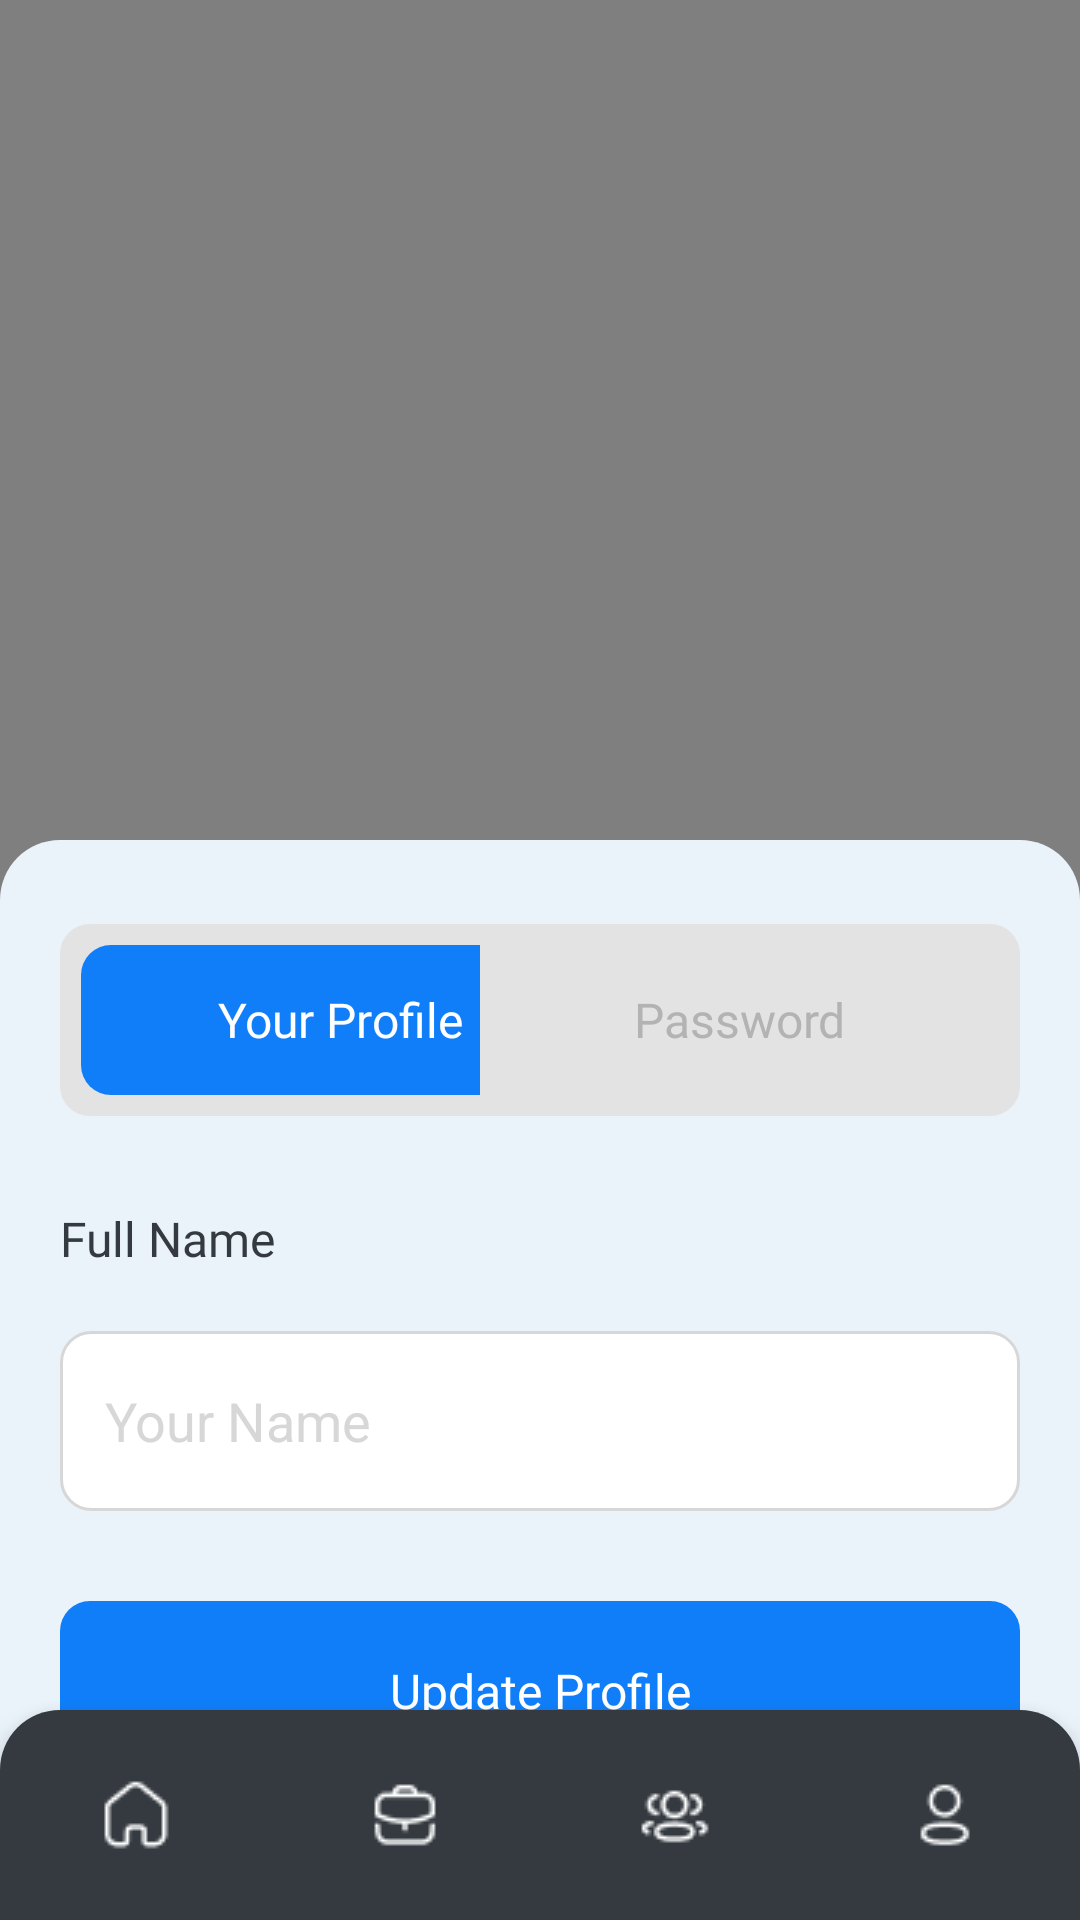

This screen was rendered from an Android layout file. Write that file and the resources it references.
<!-- AndroidManifest.xml: application theme Theme.PMGaspol -->
<!-- res/layout/activity_profile.xml -->
<?xml version="1.0" encoding="utf-8"?>
<androidx.constraintlayout.widget.ConstraintLayout xmlns:android="http://schemas.android.com/apk/res/android"
    xmlns:app="http://schemas.android.com/apk/res-auto"
    xmlns:tools="http://schemas.android.com/tools"
    android:layout_width="match_parent"
    android:layout_height="match_parent"
    android:background="@color/white"
    tools:context=".GeneralUser.Profile">

    
    <com.google.android.material.bottomnavigation.BottomNavigationView
        android:id="@+id/nav_view"
        android:layout_width="0dp"
        android:layout_height="70dp"
        android:layout_marginStart="0dp"
        android:layout_marginEnd="0dp"
        android:background="@drawable/nav_bottom"
        app:layout_constraintBottom_toBottomOf="parent"
        app:layout_constraintLeft_toLeftOf="parent"
        app:layout_constraintRight_toRightOf="parent"
        app:menu="@menu/bottom_nav_menu"
        app:itemIconTint="@color/white"
        app:labelVisibilityMode="unlabeled"/>

    <androidx.swiperefreshlayout.widget.SwipeRefreshLayout
        android:id="@+id/refreshProfile"
        android:layout_width="match_parent"
        android:layout_height="match_parent">

    
    <RelativeLayout
        android:id="@+id/headingTask"
        android:layout_width="match_parent"
        android:layout_height="wrap_content"
        android:padding="20dp"
        tools:ignore="MissingConstraints">

        
        <LinearLayout
            android:id="@+id/backbtn"
            android:layout_width="match_parent"
            android:layout_height="wrap_content"
            android:orientation="horizontal"
            android:layout_marginBottom="20dp"
            android:clickable="true"
            tools:ignore="MissingConstraints,UseCompoundDrawables">

            <ImageView
                android:layout_width="wrap_content"
                android:layout_height="wrap_content"
                android:src="@drawable/backicon"
                android:paddingVertical="7dp"
                android:layout_marginRight="10dp">

            </ImageView>

            <TextView
                android:id="@+id/back"
                android:layout_width="wrap_content"
                android:layout_height="wrap_content"
                android:layout_marginTop="5dp"
                android:fontFamily="@font/interregular"
                android:text="back"
                android:textColor="@color/primary_dark"
                android:textSize="14dp" />

        </LinearLayout>

        <TextView
            android:id="@+id/lbl_logout"
            android:layout_width="wrap_content"
            android:layout_height="wrap_content"
            android:text="Logout"
            android:layout_alignParentRight="true"
            android:layout_marginTop="5dp"
            android:textColor="@color/text_error"
            android:fontFamily="@font/intermedium"
            android:textSize="14dp"
            android:clickable="true">
        </TextView>

        
        <RelativeLayout
            android:layout_width="match_parent"
            android:layout_height="wrap_content"
            android:layout_marginTop="50dp">

            
            <ImageView
                android:id="@+id/imguser"
                android:layout_width="100dp"
                android:layout_height="100dp"
                android:layout_centerHorizontal="true"
                android:src="@drawable/profilpict"></ImageView>

            
            <ImageView
                android:id="@+id/editpicture"
                android:layout_width="24dp"
                android:layout_height="24dp"
                android:src="@drawable/editicon"
                android:layout_below="@id/imguser"
                android:layout_marginTop="-30dp"
                android:layout_centerHorizontal="true"
                android:layout_alignRight="@id/imguser"
                android:clickable="true">
            </ImageView>


            
            <TextView
                android:id="@+id/lb_user_name"
                android:layout_width="wrap_content"
                android:layout_height="wrap_content"
                android:layout_below="@id/editpicture"
                android:layout_centerHorizontal="true"
                android:layout_marginTop="20dp"
                android:fontFamily="@font/intersemibold"
                android:text="Alexander Davinci"
                android:textColor="@color/primary_dark"
                android:textSize="20dp"></TextView>

            
            <TextView
                android:id="@+id/lb_user_position"
                android:layout_width="wrap_content"
                android:layout_height="wrap_content"
                android:layout_centerHorizontal="true"
                android:layout_below="@id/lb_user_name"
                android:layout_marginTop="5dp"
                android:fontFamily="@font/interregular"
                android:text="Web Developer"
                android:textColor="@color/primary_dark"
                android:textSize="14dp" />

        </RelativeLayout>

    </RelativeLayout>

    </androidx.swiperefreshlayout.widget.SwipeRefreshLayout>

    
    <LinearLayout
        android:layout_width="match_parent"
        android:layout_height="match_parent"
        android:layout_marginTop="280dp"
        android:padding="20dp"
        android:orientation="vertical"
        android:background="@drawable/card_dashboard">

        
        <RelativeLayout
            android:layout_width="match_parent"
            android:layout_height="wrap_content"
            android:layout_marginTop="8dp"
            android:padding="7dp"
            android:background="@drawable/bgtoggle">

            <androidx.appcompat.widget.AppCompatButton
                android:id="@+id/btn_editProfile"
                style="?android:attr/borderlessButtonStyle"
                android:layout_width="173dp"
                android:layout_height="50dp"
                android:background="@drawable/button_default"
                android:layout_alignParentLeft="true"
                android:fontFamily="@font/intersemibold"
                android:text="Your Profile"
                android:textAllCaps="false"
                android:textColor="@color/white"
                android:textSize="16dp">

            </androidx.appcompat.widget.AppCompatButton>

            <androidx.appcompat.widget.AppCompatButton
                android:id="@+id/btn_changePassword"
                style="?android:attr/borderlessButtonStyle"
                android:layout_width="173dp"
                android:layout_height="50dp"
                android:background="#E3E3E3"
                android:layout_alignParentRight="true"
                android:fontFamily="@font/intersemibold"
                android:text="Password"
                android:textAllCaps="false"
                android:textColor="#B3B3B3"
                android:textSize="16dp">

            </androidx.appcompat.widget.AppCompatButton>

        </RelativeLayout>

        <TextView
            android:id="@+id/updatenamalbl"
            android:layout_width="wrap_content"
            android:layout_height="wrap_content"
            android:layout_marginTop="30dp"
            android:fontFamily="@font/intermedium"
            android:text="Full Name"
            android:textColor="@color/primary_dark"
            android:paddingBottom="10dp"
            android:textSize="16dp"></TextView>

        <EditText
            android:id="@+id/updateNamaField"
            android:layout_width="match_parent"
            android:layout_height="60dp"
            android:layout_marginTop="10dp"
            android:background="@drawable/field_create"
            android:ems="10"
            android:hint="Your Name"
            android:paddingStart="15dp"
            android:textColor="@color/text_color"
            android:textColorHint="@color/form" />

        <Button
            android:id="@+id/btnUpdateProfile"
            style="?android:attr/borderlessButtonStyle"
            android:layout_width="match_parent"
            android:layout_height="60dp"
            android:layout_below="@id/descTitle"
            android:layout_marginTop="30dp"
            android:background="@drawable/button_default"
            android:fontFamily="@font/intersemibold"
            android:text="Update Profile"
            android:textAllCaps="false"
            android:textColor="@color/white"
            android:textSize="16dp" />

    </LinearLayout>

</androidx.constraintlayout.widget.ConstraintLayout>
<!-- resources referenced by this layout -->
<resources>
  <color name="form">#D7D7D8</color>
  <color name="primary_dark">#343A40</color>
  <color name="text_color">#494E53</color>
  <color name="text_error">#DC0909</color>
  <color name="white">#FFFFFFFF</color>
  <!-- drawable backicon: png bitmap (drawable, 465 bytes) -->
  <!-- drawable bgtoggle (drawable) -->
  <?xml version="1.0" encoding="utf-8"?>
  <shape xmlns:android="http://schemas.android.com/apk/res/android">
      <corners android:radius="10dp"/>
      <solid android:color="#E3E3E3"/>
  </shape>
  <!-- drawable button_default (drawable) -->
  <?xml version="1.0" encoding="utf-8"?>
  <shape xmlns:android="http://schemas.android.com/apk/res/android">
      <solid android:color="@color/primary_blue" />
      <corners android:radius="10dp"/>
  </shape>
  <!-- drawable card_dashboard (drawable) -->
  <?xml version="1.0" encoding="utf-8"?>
  <shape xmlns:android="http://schemas.android.com/apk/res/android">
      <solid android:color="#EAF2FA" />
      <corners android:topLeftRadius="20dp"
          android:topRightRadius="20dp"/>
  </shape>
  <!-- drawable editicon: png bitmap (drawable, 1232 bytes) -->
  <!-- drawable field_create (drawable) -->
  <?xml version="1.0" encoding="utf-8"?>
  <shape xmlns:android="http://schemas.android.com/apk/res/android">
      <corners android:radius="10dp"/>
      <stroke
          android:width="1dp"
          android:color="@color/form" />
      <solid android:color="@android:color/white"/>
  </shape>
  <!-- drawable nav_bottom (drawable) -->
  <?xml version="1.0" encoding="utf-8"?>
  <shape xmlns:android="http://schemas.android.com/apk/res/android">
      <solid android:color="@color/primary_dark" />
      <corners android:topLeftRadius="20dp"
          android:topRightRadius="20dp"/>
  </shape>
  <!-- drawable profilpict: png bitmap (drawable, 14810 bytes) -->
  <style name="Theme.PMGaspol" parent="Theme.MaterialComponents.DayNight.NoActionBar">
          
          <item name="colorPrimary">@color/primary_blue</item>
          <item name="colorPrimaryVariant">@color/primary_dark</item>
          <item name="colorOnPrimary">@color/black</item>
          
          <item name="colorSecondary">@color/primary_blue</item>
          <item name="colorSecondaryVariant">@color/primary_blue</item>
          <item name="colorOnSecondary">@color/black</item>
          
          <item name="android:statusBarColor" tools:targetApi="l">?attr/colorPrimaryVariant</item>
          
          <item name="android:textColorHint">@color/form</item>
      </style>
  <color name="primary_blue">#0F7EF8</color>
  <color name="black">#FF000000</color>
</resources>
